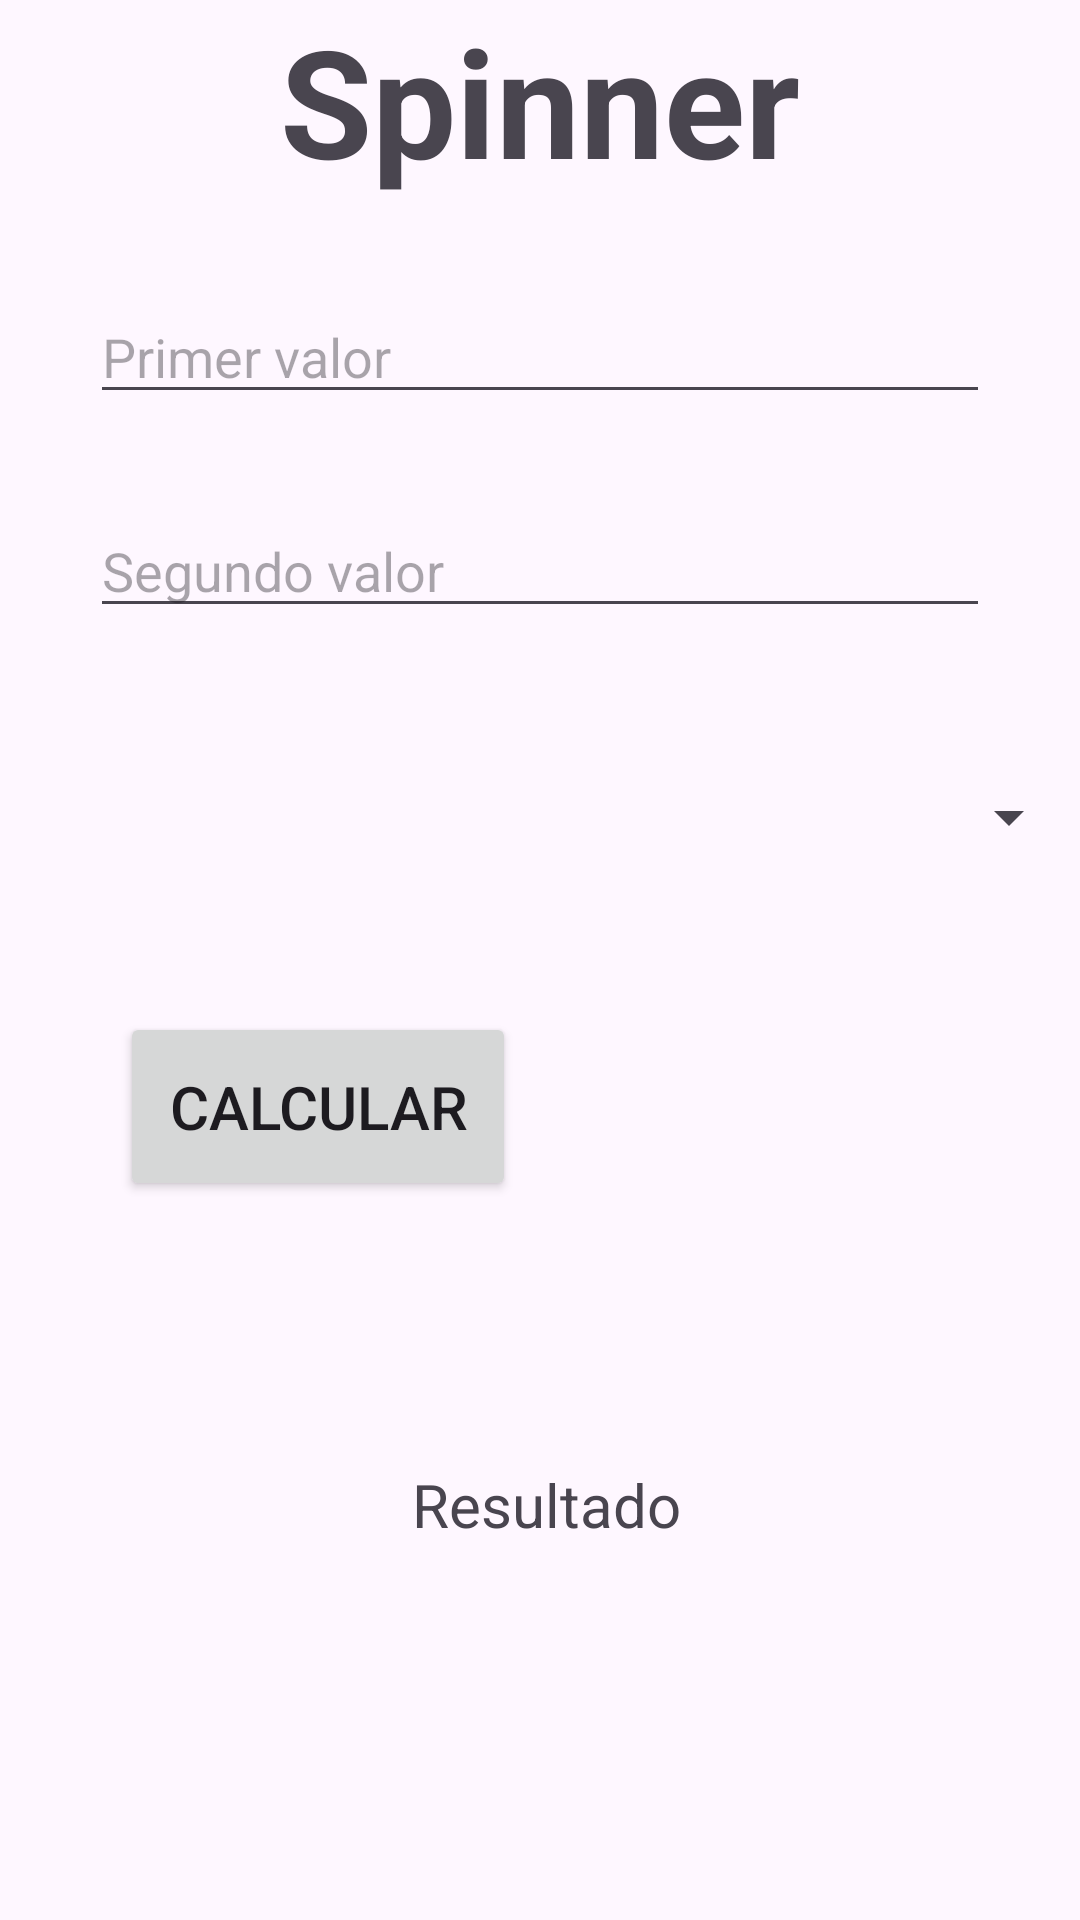

Here is an Android app screen rendered from its layout file. Give the layout XML and the strings, colors and styles it references.
<!-- AndroidManifest.xml: application theme Theme.TodoEnUno -->
<!-- res/layout/activity_spinner.xml -->
<?xml version="1.0" encoding="utf-8"?>
<androidx.constraintlayout.widget.ConstraintLayout xmlns:android="http://schemas.android.com/apk/res/android"
    xmlns:app="http://schemas.android.com/apk/res-auto"
    xmlns:tools="http://schemas.android.com/tools"
    android:id="@+id/main"
    android:layout_width="match_parent"
    android:layout_height="match_parent"
    tools:context=".SpinnerActivity">


    <TextView
        android:id="@+id/textViewTitulo"
        android:layout_width="match_parent"
        android:layout_height="wrap_content"
        android:gravity="center"
        android:text="@string/app_spinner"
        android:textSize="50dp"
        android:textStyle="bold"

        app:layout_constraintEnd_toEndOf="parent"
        app:layout_constraintStart_toStartOf="parent"
        tools:layout_editor_absoluteY="16dp" />

    <EditText
        android:id="@+id/editTextNumber1"
        android:layout_width="match_parent"
        android:layout_height="wrap_content"
        android:layout_marginStart="30dp"
        android:layout_marginTop="30dp"
        android:layout_marginEnd="30dp"
        android:hint="@string/app_number1"

        android:inputType="number"
        app:layout_constraintEnd_toEndOf="parent"
        app:layout_constraintHorizontal_bias="1.0"
        app:layout_constraintStart_toStartOf="parent"
        app:layout_constraintTop_toBottomOf="@id/textViewTitulo" />

    <EditText
        android:id="@+id/editTextNumber2"
        android:layout_width="match_parent"
        android:layout_height="wrap_content"
        android:layout_marginStart="30dp"
        android:layout_marginTop="30dp"
        android:layout_marginEnd="30dp"
        android:hint="@string/app_number2"
        android:inputType="number"
        app:layout_constraintEnd_toEndOf="parent"
        app:layout_constraintHorizontal_bias="1.0"
        app:layout_constraintStart_toStartOf="parent"
        app:layout_constraintTop_toBottomOf="@id/editTextNumber1" />

    <Spinner
        android:id="@+id/spinner"
        android:layout_width="375dp"
        android:layout_height="66dp"
        android:layout_marginStart="0dp"
        android:layout_marginTop="30dp"
        app:layout_constraintEnd_toEndOf="parent"
        app:layout_constraintTop_toBottomOf="@id/editTextNumber2"

        />

    <Button
        android:id="@+id/btnButton"
        android:layout_width="132dp"
        android:layout_height="63dp"
        android:layout_marginStart="40dp"
        android:onClick="calcular"
        android:text="@string/app_msg_button"
        android:textSize="20dp"

        app:layout_constraintBottom_toBottomOf="parent"
        app:layout_constraintStart_toStartOf="parent"
        app:layout_constraintTop_toBottomOf="@+id/spinner"
        app:layout_constraintVertical_bias="0.118" />

    <TextView
        android:id="@+id/textViewResultado"
        android:layout_width="345dp"
        android:layout_height="123dp"
        android:text="@string/app_resultado"
        android:textSize="20dp"
        android:gravity="center"
        app:layout_constraintBottom_toBottomOf="parent"
        app:layout_constraintEnd_toEndOf="parent"
        app:layout_constraintHorizontal_bias="0.636"
        app:layout_constraintStart_toStartOf="parent"
        app:layout_constraintTop_toBottomOf="@id/btnButton"
        app:layout_constraintVertical_bias="0.34"


        />

</androidx.constraintlayout.widget.ConstraintLayout>
<!-- resources referenced by this layout -->
<resources>
  <string name="app_msg_button">Calcular</string>
  <string name="app_number1">Primer valor</string>
  <string name="app_number2">Segundo valor</string>
  <string name="app_resultado">Resultado</string>
  <string name="app_spinner">Spinner</string>
  <style name="Theme.TodoEnUno" parent="Base.Theme.TodoEnUno" />
  <style name="Base.Theme.TodoEnUno" parent="Theme.Material3.DayNight.NoActionBar">
          
          
      </style>
</resources>
